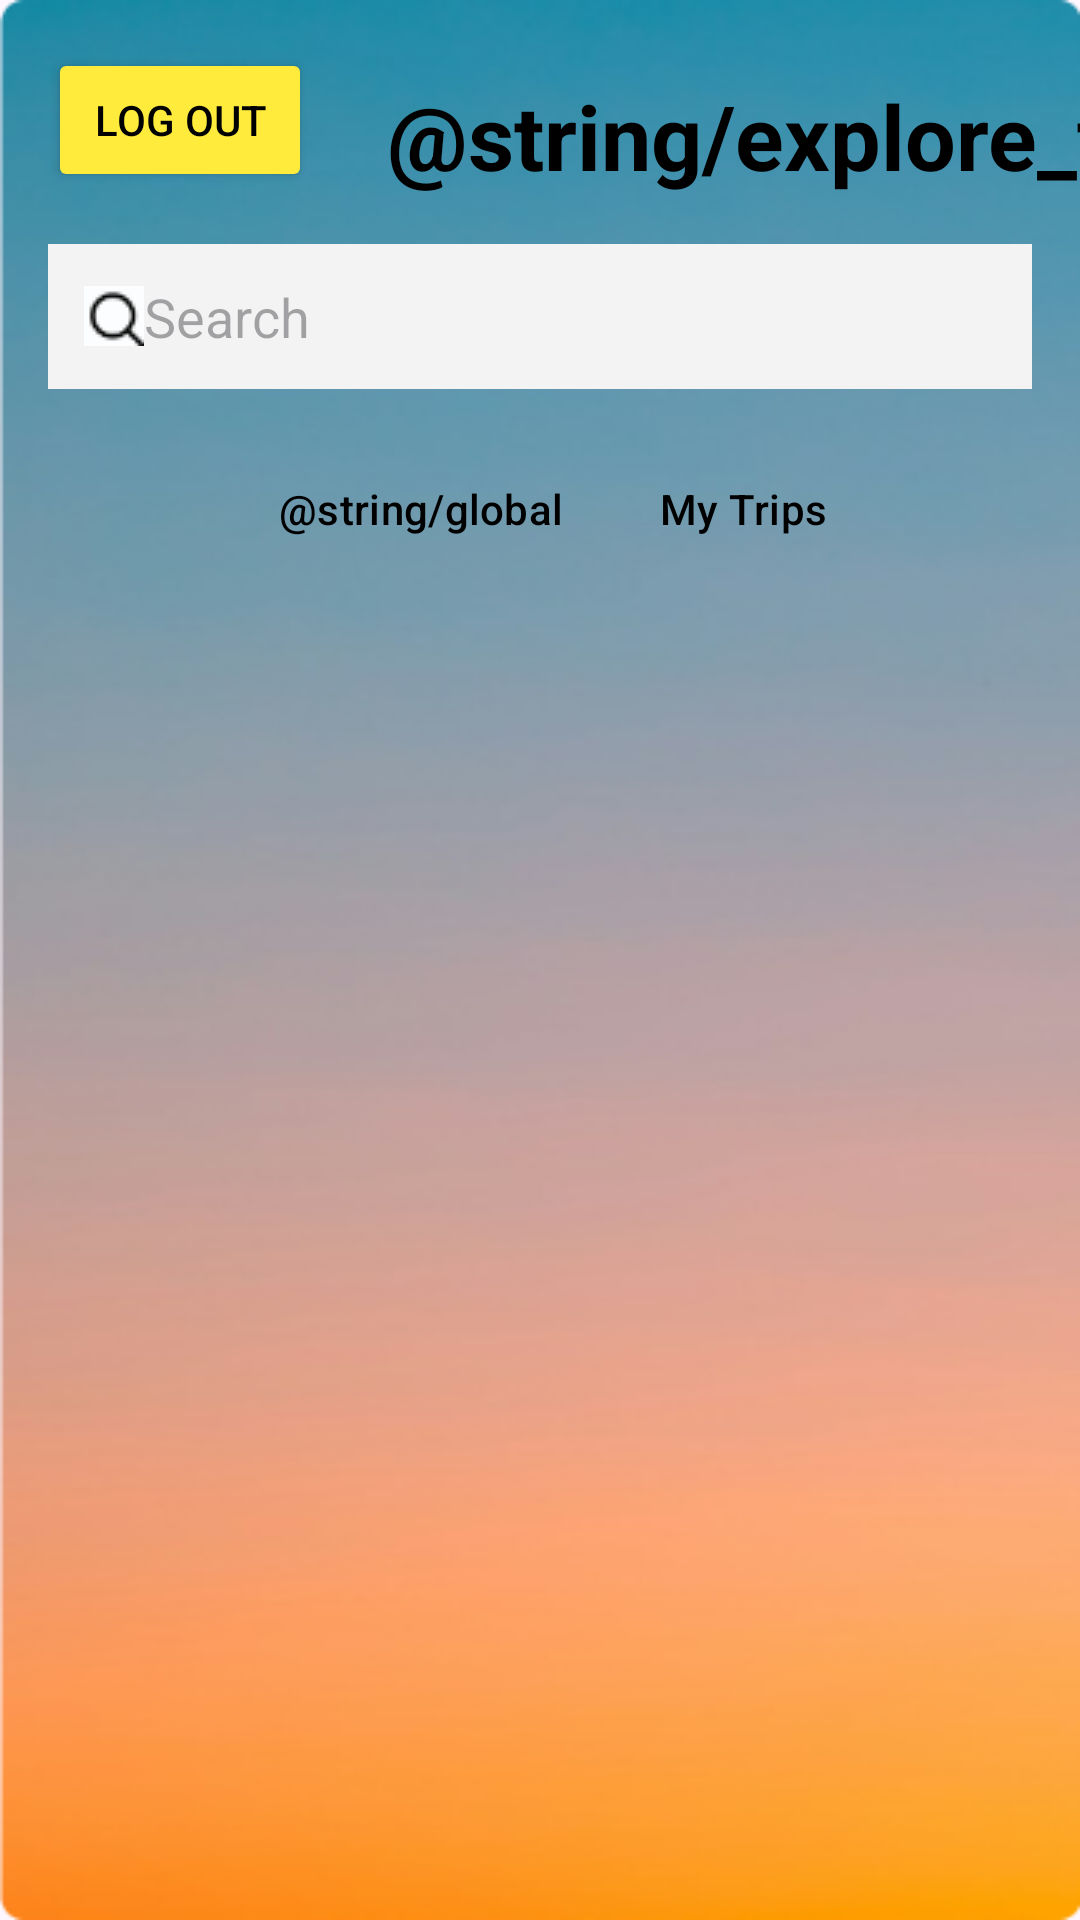

The Android layout XML behind this screen, and the referenced resources:
<!-- AndroidManifest.xml: application theme Theme.TripMaster -->
<!-- res/layout/activity_home_screen.xml -->
<?xml version="1.0" encoding="utf-8"?>
<androidx.constraintlayout.widget.ConstraintLayout xmlns:android="http://schemas.android.com/apk/res/android"
    xmlns:app="http://schemas.android.com/apk/res-auto"
    android:layout_width="match_parent"
    android:layout_height="match_parent"
    android:background="@drawable/background">


    <Button
        android:id="@+id/logout_button"
        android:layout_width="wrap_content"
        android:layout_height="wrap_content"
        android:text="@string/log_out"
        android:backgroundTint="#FFEB3B"
        android:textColor="@android:color/black"
        app:layout_constraintTop_toTopOf="parent"
        app:layout_constraintStart_toStartOf="parent"
        android:layout_margin="16dp"/>


    <TextView
        android:id="@+id/title"
        android:layout_width="wrap_content"
        android:layout_height="wrap_content"
        android:text="@string/explore_trips"
        android:textSize="30sp"
        android:textStyle="bold"
        android:textColor="@android:color/black"
        app:layout_constraintTop_toTopOf="parent"
        app:layout_constraintStart_toEndOf="@id/logout_button"
        android:layout_marginTop="25dp"
        android:layout_marginStart="25dp"/>


    <EditText
        android:id="@+id/search_bar"
        android:layout_width="0dp"
        android:layout_height="wrap_content"
        android:autofillHints=""
        android:hint="@string/search"
        android:inputType="text"
        android:padding="12dp"
        android:background="@color/white"
        android:drawableStart="@drawable/ic_search"
        app:layout_constraintTop_toBottomOf="@id/title"
        app:layout_constraintStart_toStartOf="parent"
        app:layout_constraintEnd_toEndOf="parent"
        android:layout_marginTop="16dp"
        android:layout_marginStart="16dp"
        android:layout_marginEnd="16dp"/>


    <LinearLayout
        android:id="@+id/tab_layout"
        style="?android:attr/buttonBarStyle"
        android:layout_width="wrap_content"
        android:layout_height="wrap_content"
        android:orientation="horizontal"
        app:layout_constraintTop_toBottomOf="@id/search_bar"
        app:layout_constraintStart_toStartOf="parent"
        app:layout_constraintEnd_toEndOf="parent"
        android:layout_marginTop="16dp">

        <Button
            android:id="@+id/global_trips"
            style="?android:attr/buttonBarButtonStyle"
            android:layout_width="wrap_content"
            android:layout_height="wrap_content"
            android:text="@string/global"
            android:backgroundTint="#f3f3f3"
            android:textColor="@android:color/black" />

        <Button
            android:id="@+id/my_trips"
            style="?android:attr/buttonBarButtonStyle"
            android:layout_width="wrap_content"
            android:layout_height="wrap_content"
            android:text="@string/my_trips"
            android:backgroundTint="#f3f3f3"
            android:textColor="@android:color/black"/>
    </LinearLayout>


    <include
        android:id="@+id/trip_list"
        android:layout_width="0dp"
        android:layout_height="0dp"
        layout="@layout/fragment_trips"
        app:layout_constraintTop_toBottomOf="@id/tab_layout"
        app:layout_constraintBottom_toTopOf="@id/menu_container"
        app:layout_constraintStart_toStartOf="parent"
        app:layout_constraintEnd_toEndOf="parent"
        android:layout_marginTop="16dp"
        android:layout_marginStart="16dp"
        android:layout_marginEnd="16dp"/>


    <FrameLayout
        android:id="@+id/menu_container"
        android:layout_width="match_parent"
        android:layout_height="60dp"
        app:layout_constraintBottom_toBottomOf="parent"/>


</androidx.constraintlayout.widget.ConstraintLayout>
<!-- res/layout/fragment_trips.xml (included above) -->
<?xml version="1.0" encoding="utf-8"?>
<androidx.constraintlayout.widget.ConstraintLayout xmlns:android="http://schemas.android.com/apk/res/android"
    xmlns:app="http://schemas.android.com/apk/res-auto"
    android:layout_width="match_parent"
    android:layout_height="match_parent"
    xmlns:tools="http://schemas.android.com/tools"
    tools:context=".Activity.Fragments.TripListFragment">

    <androidx.recyclerview.widget.RecyclerView
        android:id="@+id/recycler_view"
        android:layout_width="0dp"
        android:layout_height="0dp"
        app:layout_constraintTop_toTopOf="parent"
        app:layout_constraintBottom_toBottomOf="parent"
        app:layout_constraintStart_toStartOf="parent"
        app:layout_constraintEnd_toEndOf="parent"
        tools:listitem="@layout/trip_item"/>

</androidx.constraintlayout.widget.ConstraintLayout>
<!-- res/layout/trip_item.xml (included above) -->
<?xml version="1.0" encoding="utf-8"?>
<com.google.android.material.card.MaterialCardView
    xmlns:android="http://schemas.android.com/apk/res/android"
    xmlns:app="http://schemas.android.com/apk/res-auto"
    android:layout_width="match_parent"
    android:layout_height="wrap_content"
    android:layout_marginBottom="16dp"
    android:background="@color/white"
    app:cardCornerRadius="16dp"
    app:cardElevation="4dp">

    <LinearLayout
        android:layout_width="match_parent"
        android:layout_height="wrap_content"
        android:orientation="vertical"
        android:background="?attr/selectableItemBackground"
        android:padding="16dp">

        <androidx.appcompat.widget.AppCompatImageView
            android:id="@+id/trip_image"
            android:layout_width="match_parent"
            android:layout_height="200dp"
            android:src="@drawable/def_img"
            android:contentDescription="@string/img"
            android:scaleType="centerCrop"/>

        <TextView
            android:id="@+id/trip_title"
            android:layout_width="wrap_content"
            android:layout_height="wrap_content"
            android:textSize="18sp"
            android:text="@string/destination_name"
            android:textStyle="bold"
            android:layout_marginTop="8dp"
            android:textColor="@android:color/black"/>

        <TextView
            android:id="@+id/trip_location"
            android:layout_width="wrap_content"
            android:layout_height="wrap_content"
            android:textSize="14sp"
            android:text="@string/country_name"
            android:layout_marginTop="4dp"
            android:textColor="@android:color/black"/>
        <TextView
            android:id="@+id/trip_rating_avg"
            android:layout_width="wrap_content"
            android:layout_height="wrap_content"
            android:textSize="14sp"
            android:layout_gravity="end"
            android:text="@string/average_rating_0"
            android:textColor="@android:color/black"/>
        <TextView
            android:id="@+id/trip_date"
            android:layout_width="wrap_content"
            android:layout_height="wrap_content"
            android:textSize="14sp"
            android:layout_gravity="end"
            android:text="@string/current_date"
            android:textColor="@android:color/black"/>

    </LinearLayout>
</com.google.android.material.card.MaterialCardView>
<!-- resources referenced by this layout -->
<resources>
  <color name="white">#f3f3f3</color>
  <!-- drawable background: png bitmap (drawable, 94068 bytes) -->
  <!-- drawable def_img: png bitmap (drawable, 92973 bytes) -->
  <!-- drawable ic_search: png bitmap (drawable, 770 bytes) -->
  <string name="country_name">Country name</string>
  <string name="current_date">Current date</string>
  <string name="destination_name">Destination name</string>
  <string name="img">img</string>
  <string name="log_out">Log out</string>
  <string name="my_trips">My Trips</string>
  <string name="search">Search</string>
  <style name="Theme.TripMaster" parent="Base.Theme.TripMaster" />
  <style name="Base.Theme.TripMaster" parent="Theme.Material3.DayNight.NoActionBar">
          
          
      </style>
</resources>
